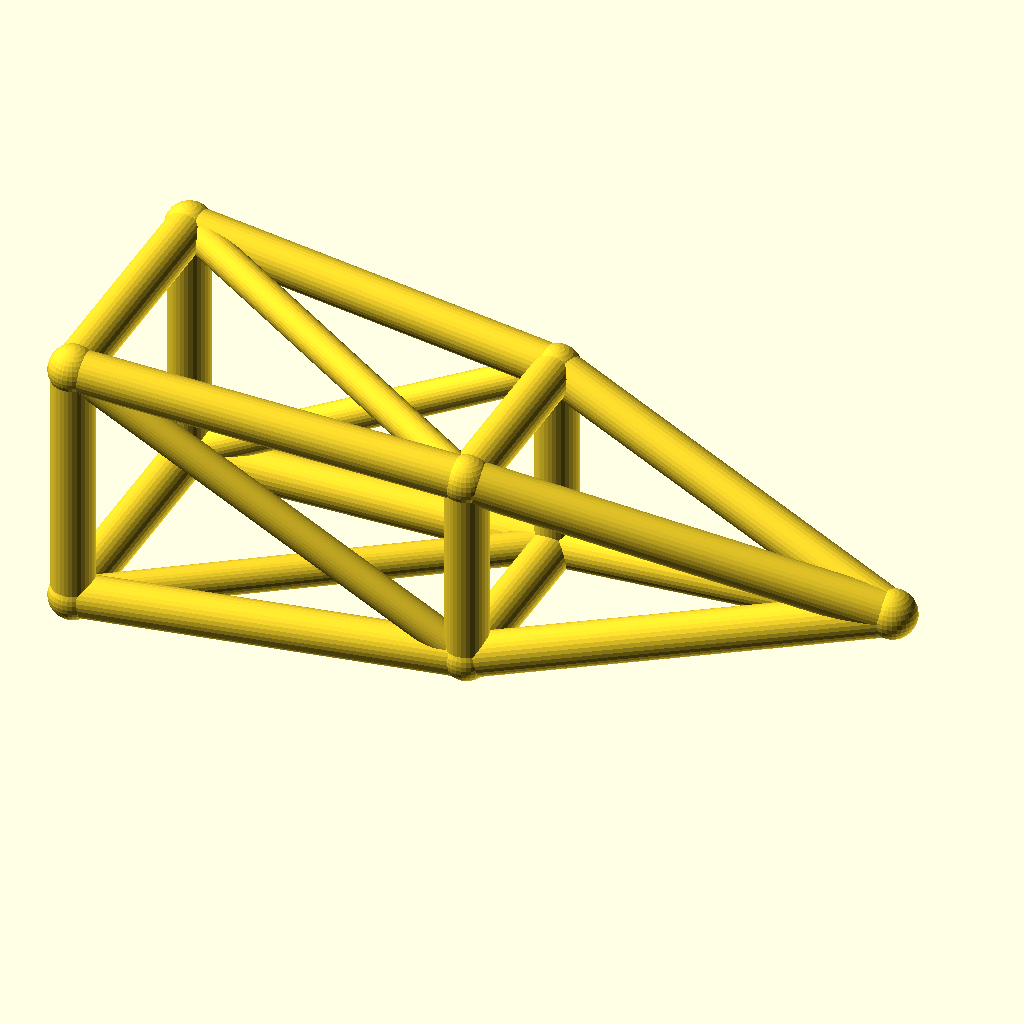
Cell 1: the model at its default parameters.
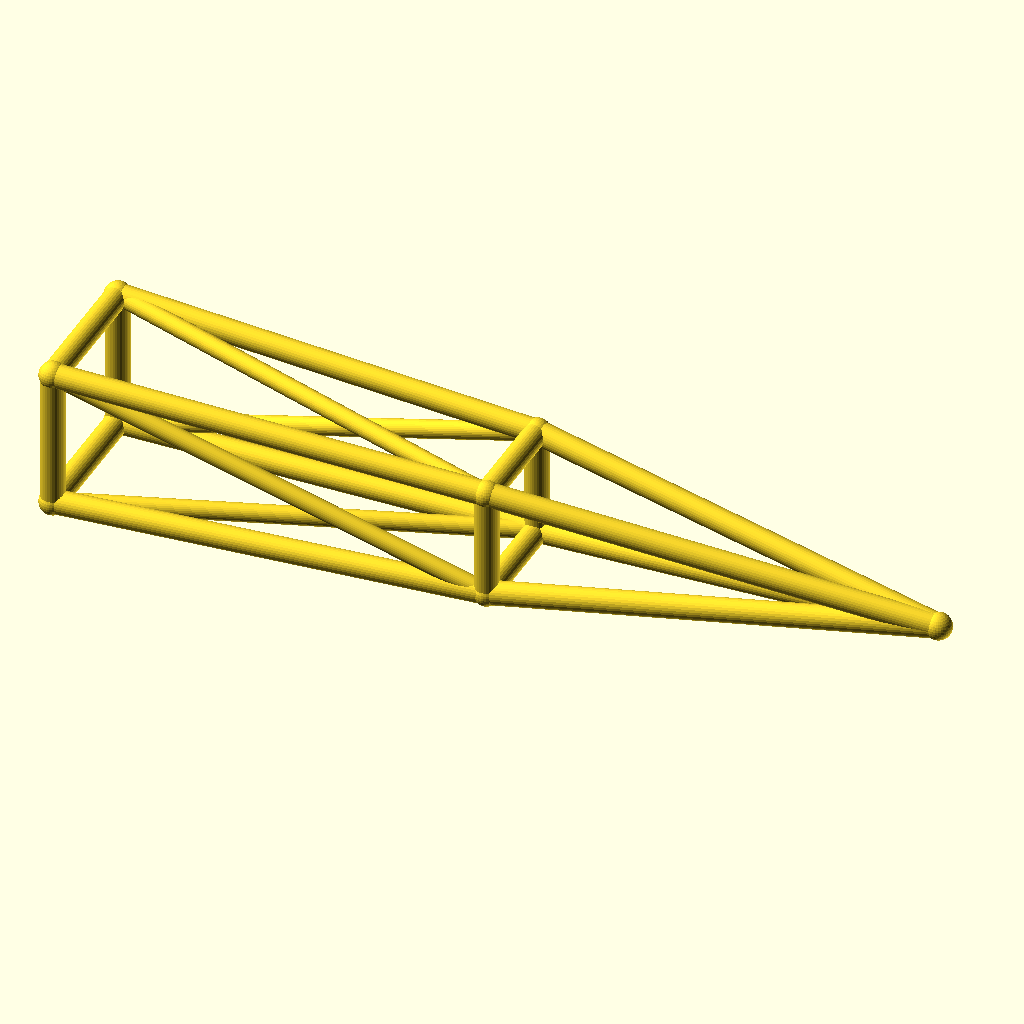
Cell 2: jib_l = 220 (everything else at default).
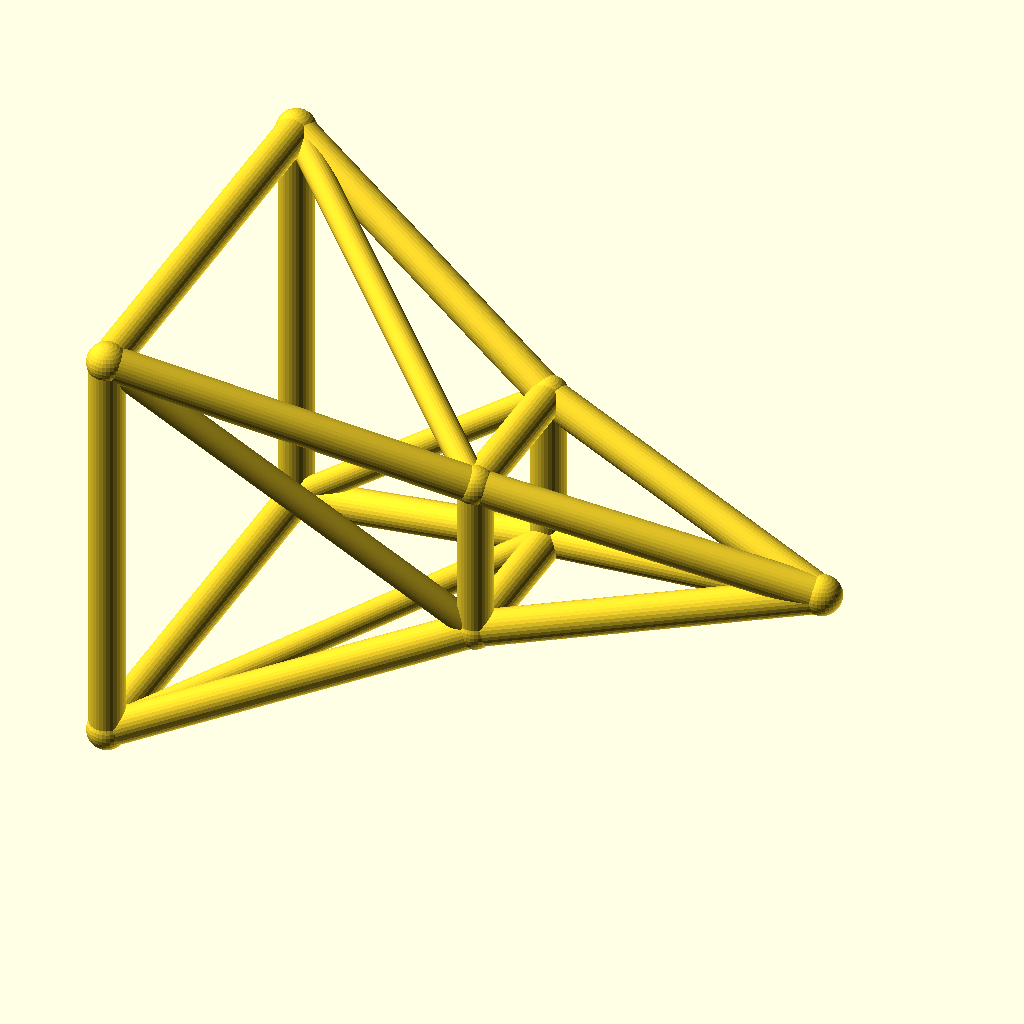
Cell 3: the same model with root_w = 36.
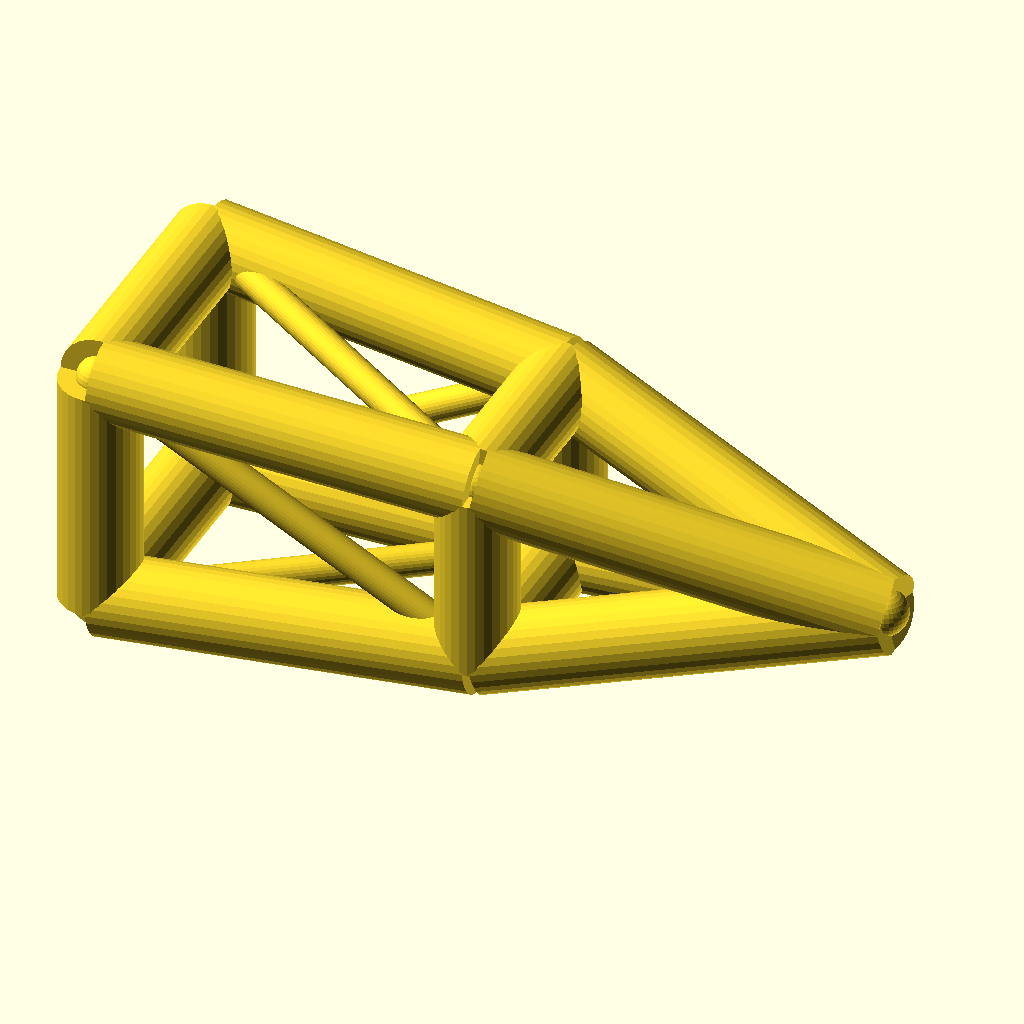
Cell 4: the same model with chord_r = 6.
The same orthographic view direction (rotation 55°, 0°, 25°; colour scheme Cornfield) for every cell, with the view re-fitted per cell, so scale and position can differ between cells.
The OpenSCAD source (optional_data/data/wire3/cranejib/scene_0147.scad):
$fn = 32;

// ----------------------------------------------------------------------
// Crane jib: pyramid jib, 110 mm
// ----------------------------------------------------------------------

// --- parameters (mm) ---
jib_l = 110;              // jib length, X
root_w = 18;              // half width of the root ring
tip_w = 10;               // half width of the tip ring
deck_h = 20;              // height of the jib axis
chord_r = 3;              // ring and chord radius
brace_r = 2.3;            // diagonal radius
joint_r = 3.4;            // joint ball radius
mid_w = 14;               // half width of the middle ring

bbox_x = jib_l + 2 * joint_r;  // overall X, joints included
bbox_y = 2 * root_w + 2 * joint_r;  // overall Y, joints included
bbox_z = 36 + 2 * joint_r;  // overall Z, joints included
chord_d = 2 * chord_r;  // chord stock diameter
brace_d = 2 * brace_r;  // brace stock diameter
root_d = 2 * root_w;  // root ring section
tip_d = 2 * tip_w;  // tip ring section
mid_d = 2 * mid_w;  // middle ring section
jib_h = 2 * root_w;  // root ring height
nodes = [[0, -root_w, deck_h - root_w], [0, root_w, deck_h - root_w], [0, root_w, deck_h + root_w], [0, -root_w, deck_h + root_w], [jib_l / 2, -mid_w, deck_h - mid_w], [jib_l / 2, mid_w, deck_h - mid_w], [jib_l / 2, mid_w, deck_h + mid_w], [jib_l / 2, -mid_w, deck_h + mid_w], [jib_l, 0, deck_h]];

module member(a, b, r) {
  /* round stock from joint a to joint b, ends buried in the joint balls */
  d = b - a;
  length = norm(d);
  translate(a) rotate([0, acos(d[2] / length), atan2(d[1], d[0])])
    cylinder(h = length, r = r);
}

module joint(p, r) {
  /* ball at the joint centre, fatter than every member meeting there */
  translate(p) sphere(r = r);
}

/* members - each call is one graph edge */
member(nodes[0], nodes[1], chord_r);
member(nodes[1], nodes[2], chord_r);
member(nodes[2], nodes[3], chord_r);
member(nodes[3], nodes[0], chord_r);
member(nodes[4], nodes[5], chord_r);
member(nodes[5], nodes[6], chord_r);
member(nodes[6], nodes[7], chord_r);
member(nodes[7], nodes[4], chord_r);
member(nodes[0], nodes[4], chord_r);
member(nodes[4], nodes[8], chord_r);
member(nodes[0], nodes[5], brace_r);
member(nodes[1], nodes[5], chord_r);
member(nodes[5], nodes[8], chord_r);
member(nodes[1], nodes[6], brace_r);
member(nodes[2], nodes[6], chord_r);
member(nodes[6], nodes[8], chord_r);
member(nodes[2], nodes[7], brace_r);
member(nodes[3], nodes[7], chord_r);
member(nodes[7], nodes[8], chord_r);
member(nodes[3], nodes[4], brace_r);

/* joint balls */
for (p = nodes) joint(p, joint_r);
Parameter table extracted from the source (name, type, default, range or options):
jib_l: number, default 110
root_w: number, default 18
tip_w: number, default 10
deck_h: number, default 20
chord_r: number, default 3
brace_r: number, default 2.3
joint_r: number, default 3.4
mid_w: number, default 14
